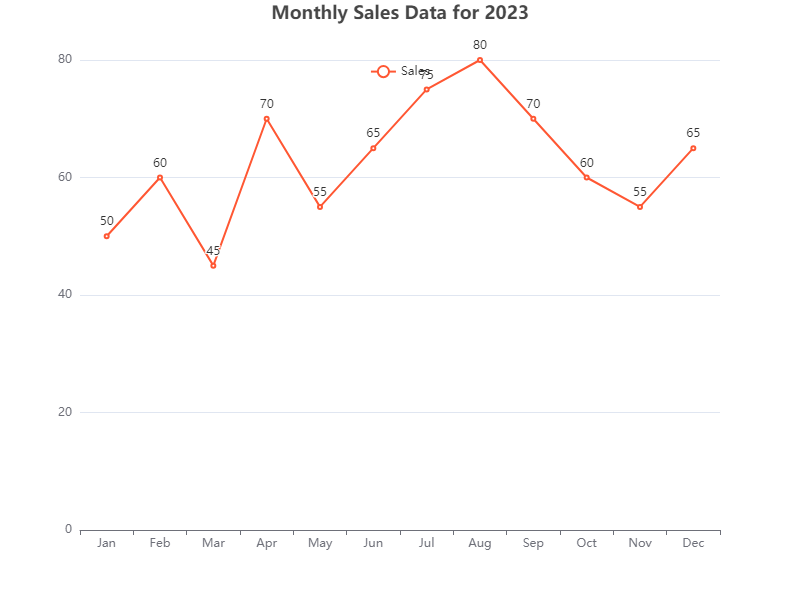

Data behind this chart, as committed beside it:
Category, Value
January, 50
February, 60
March, 45
April, 70
May, 55
June, 65
July, 75
August, 80
September, 70
October, 60
November, 55
December, 65
